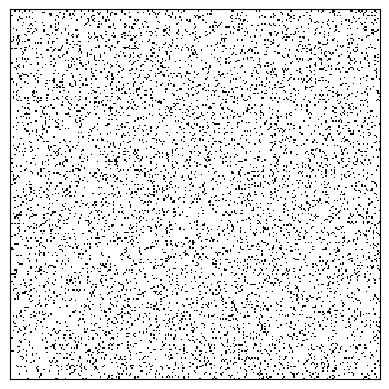

This chart was generated by the following Python code:
import numpy as np
from scipy.signal import convolve2d
import matplotlib.pyplot as plt
from matplotlib import animation

class Life:
    """A Game of Life simulator."""

    def __init__(self, arr, pad=25, contamination=False):
        """Initialize the instance.

        The provided array consists of zero and non-zero entries,
        representing dead and alive cells, respectively. It is optionally
        padded by width pad on all sides with zeros.

        """

        # Set the "world" array as boolean and initialize the figure.
        # The world is depicted as a black-and-white array of squares.
        self.arr = arr.astype(bool)
        self.arr = np.pad(self.arr, pad)
        self.contamination = contamination
        self.fig, self.ax = plt.subplots()
        self.im = self.ax.imshow(self.arr, cmap=plt.cm.binary,
                                 interpolation='nearest')
        self.label = self.ax.text(0, 0, '', ha='left', va='bottom', fontsize=10, color="Red")
        # Remove the Axes tick marks.
        self.ax.set_xticks([])
        self.ax.set_yticks([])

    def do_step(self):
        """Advance the Game of Life world by one generation."""

        # Use convolution method to count neighbours, e.g.
        # http://jakevdp.github.io/blog/2013/08/07/conways-game-of-life/
        boost = 3
        nn = convolve2d(self.arr, np.ones((boost, boost)), mode='same',
                        boundary='wrap') - self.arr
        self.arr = (nn == boost) | (self.arr & (nn == boost-1))
        
        # a bit of randomness in life
        if self.contamination:
            x = True
            deathx = np.random.randint(0, len(self.arr))
            deathy = np.random.randint(0, len(self.arr))
            self.arr[deathx,deathy] = x
            self.arr[deathx-1,deathy] = x
            self.arr[deathx-1,deathy-1] = x
            self.arr[deathx,deathy-1] = x
            self.arr[deathx,deathy-2] = x
            self.arr[deathx-1,deathy-2] = x

    def init_animation(self):
        """Initialize the animation: self.im is updated on each time step."""

        self.im.set_data(np.zeros_like(self.arr))
        return self.im,

    def animate(self, i):
        """Draw the current state of the world and advance by one time step."""
        
        self.im.set_data(self.arr)
        self.do_step()
        self.label.set_text('cells: %.3f' %(np.sum(self.arr)/len(arr)**2) )
        

    def play(self, frames=10000, interval=0.1):
        """Play the Game of Life, depicted as a Matplotlib animation."""

        anim = animation.FuncAnimation(self.fig, self.animate,
                    init_func=self.init_animation, frames=frames,
                    interval=interval)
        # If we're saving the animation as a video, uncomment these two lines.
        #writer = animation.FFMpegWriter(fps=4)
        #anim.save('life.mp4', writer=writer)

        # If we're just viewing the animation locally, uncomment this line.
        plt.show()

def randomGrid( N):

    """returns a grid of NxN random values"""
    return np.random.choice([0,1], N*N, p=[0.9, 0.1]).reshape(N, N)

if __name__ == "__main__":

    N = 2**8
    arr = randomGrid(N) #np.random.randint(0,1, size=(64,1))
    life = Life(arr, pad=0, contamination=False)
    life.play()